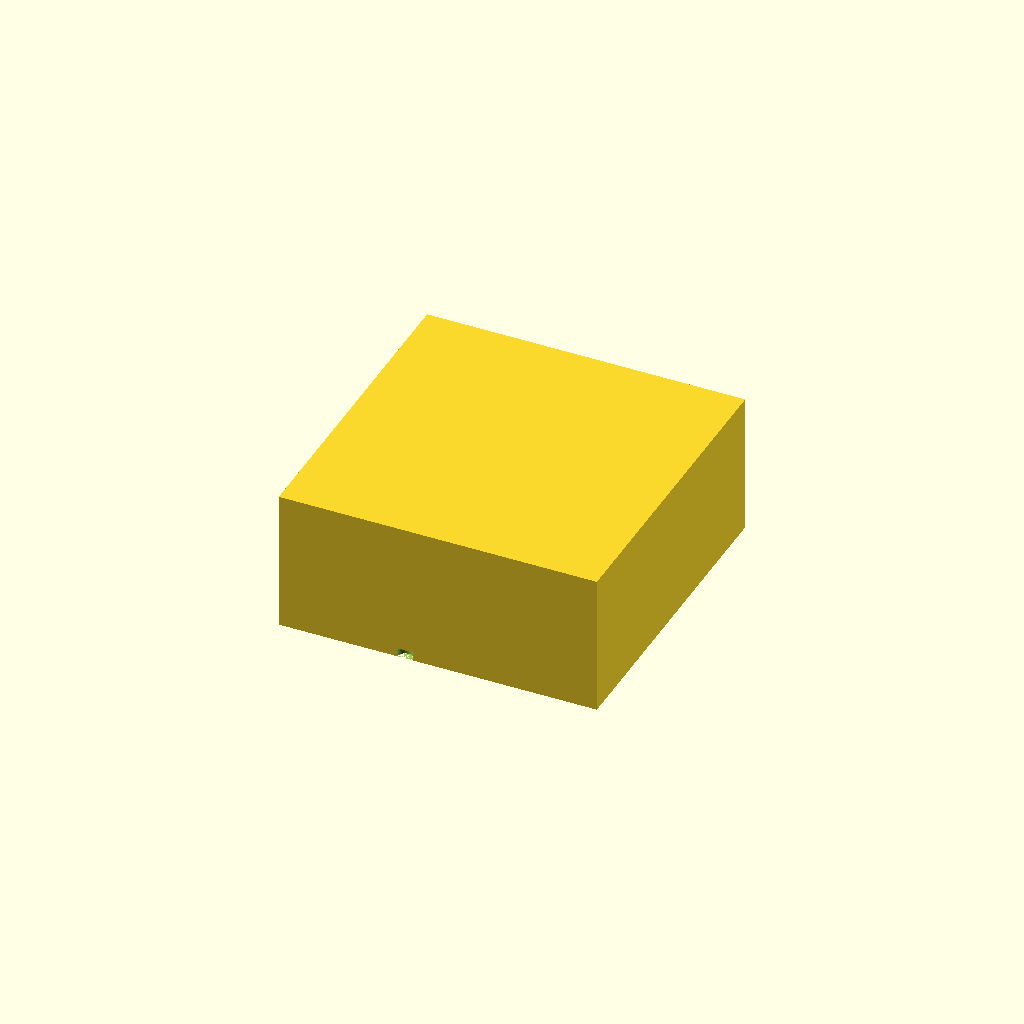
Cell 1: the model at its default parameters.
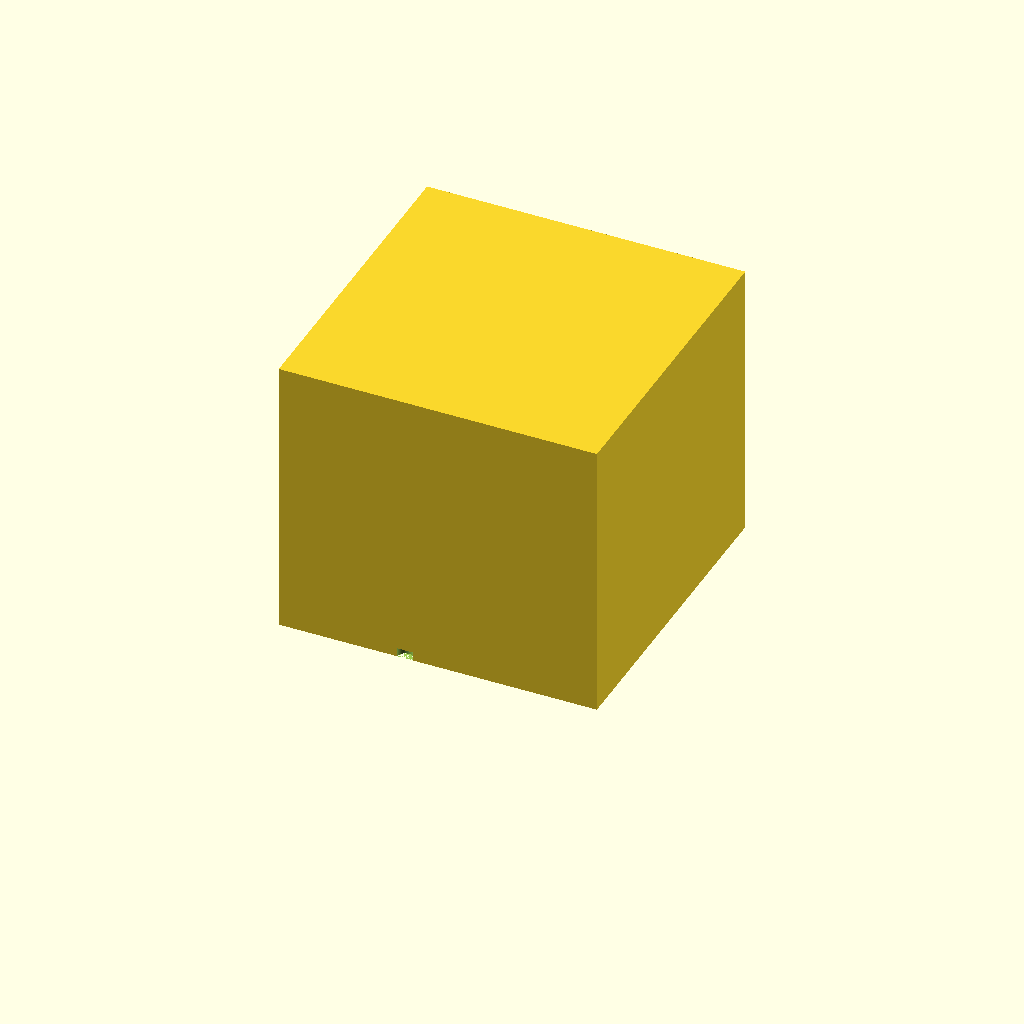
Cell 2 — box_height set to 80, the other parameters unchanged.
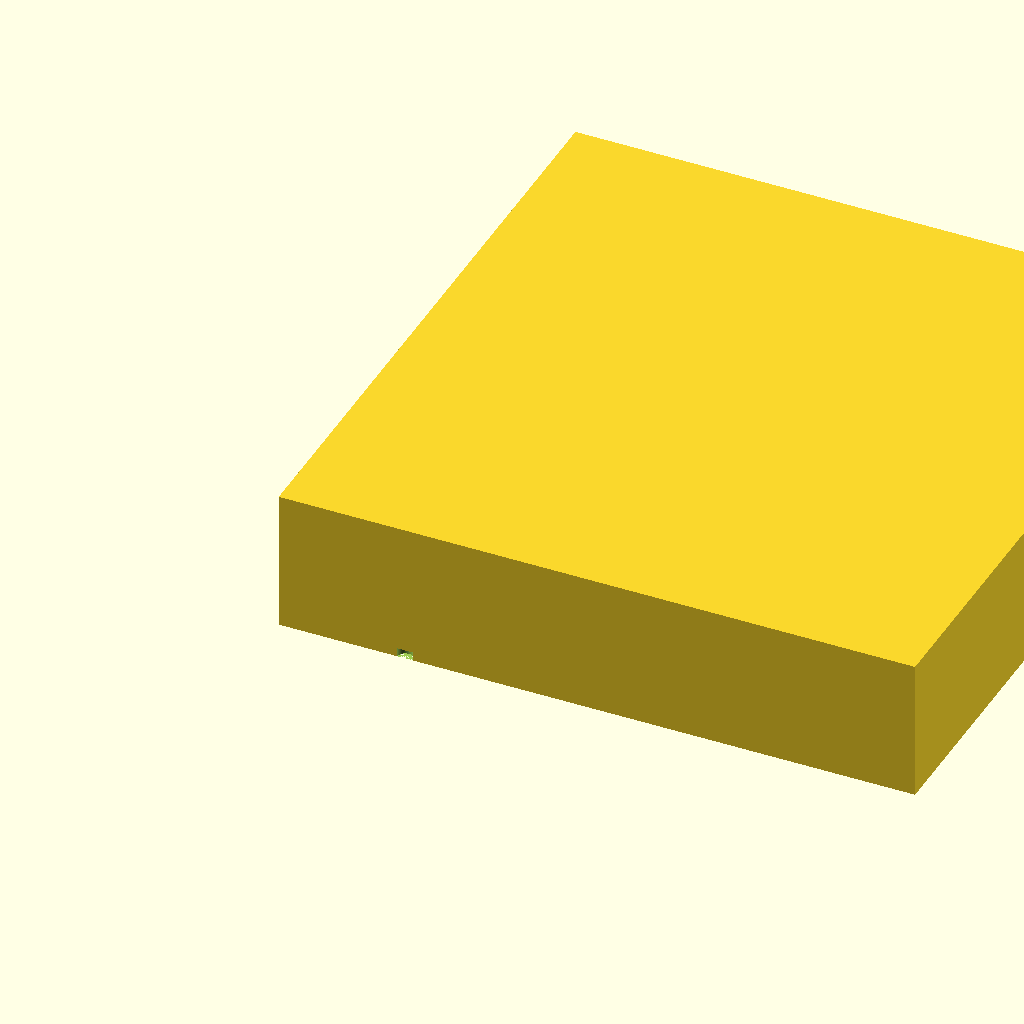
Cell 3 — outer_size set to 180, the other parameters unchanged.
All cells are drawn from one camera (rotation 55°, 0°, 25°, orthographic, colour scheme Cornfield), so only the parameter changes between them.
The OpenSCAD source (bench/results/gpu-v7-g6/code/scadcoder-v7/stirrer_fan_housing_s4_a2.scad):
// Magnetic stirrer housing for 80 mm PC case fan
// Print orientation: top plate on bed (z = 0), walls rise to z = 40, open top

// ---------- Parameters ----------
top_thickness      = 2;     // top plate thickness
wall_thickness     = 2.5;   // wall thickness
box_height         = 40;    // total height to open edge
outer_size         = 90;    // outer X and Y size of box
screw_hole_count   = 4;     // number of mounting holes
screw_hole_d       = 4.5;   // M4 screw hole diameter
screw_hole_pitch   = 71.5;  // square pattern pitch between holes
cable_notch_w      = 12;    // cable notch width
cable_notch_depth  = 8;     // notch depth from open edge (z = 32 to 40)
eps                = 0.5;   // overcut for clean boolean differences

$fn = 128;

// ---------- Derived ----------
inner_size = outer_size - 2 * wall_thickness;   // 85 x 85
floor_z    = top_thickness;                     // floor of open box (z = 2)

// ---------- Model ----------
difference() {
    // Solid box, open at top
    translate([0, 0, 0])
        cube([outer_size, outer_size, box_height]);

    // Open top (through the last wall)
    translate([wall_thickness, wall_thickness, floor_z])
        cube([inner_size, inner_size, eps]);

    // Screw holes in top plate
    for (i = [0 : screw_hole_count - 1]) {
        a = screw_hole_pitch / 2;
        x = a * cos(45 * i);
        y = a * sin(45 * i);
        translate([x, y, 0])
            cylinder(d = screw_hole_d, h = top_thickness + eps);
    }

    // Cable notch in one wall (centred along the wall, X = -45)
    translate([-outer_size / 2, -cable_notch_w / 2, floor_z])
        cube([cable_notch_w, outer_size, cable_notch_depth]);
}
Customizer parameters (derived from the source; name, type, default, range or options):
top_thickness: number, default 2
wall_thickness: number, default 2.5
box_height: number, default 40
outer_size: number, default 90
screw_hole_count: number, default 4
screw_hole_d: number, default 4.5
screw_hole_pitch: number, default 71.5
cable_notch_w: number, default 12
cable_notch_depth: number, default 8
eps: number, default 0.5
